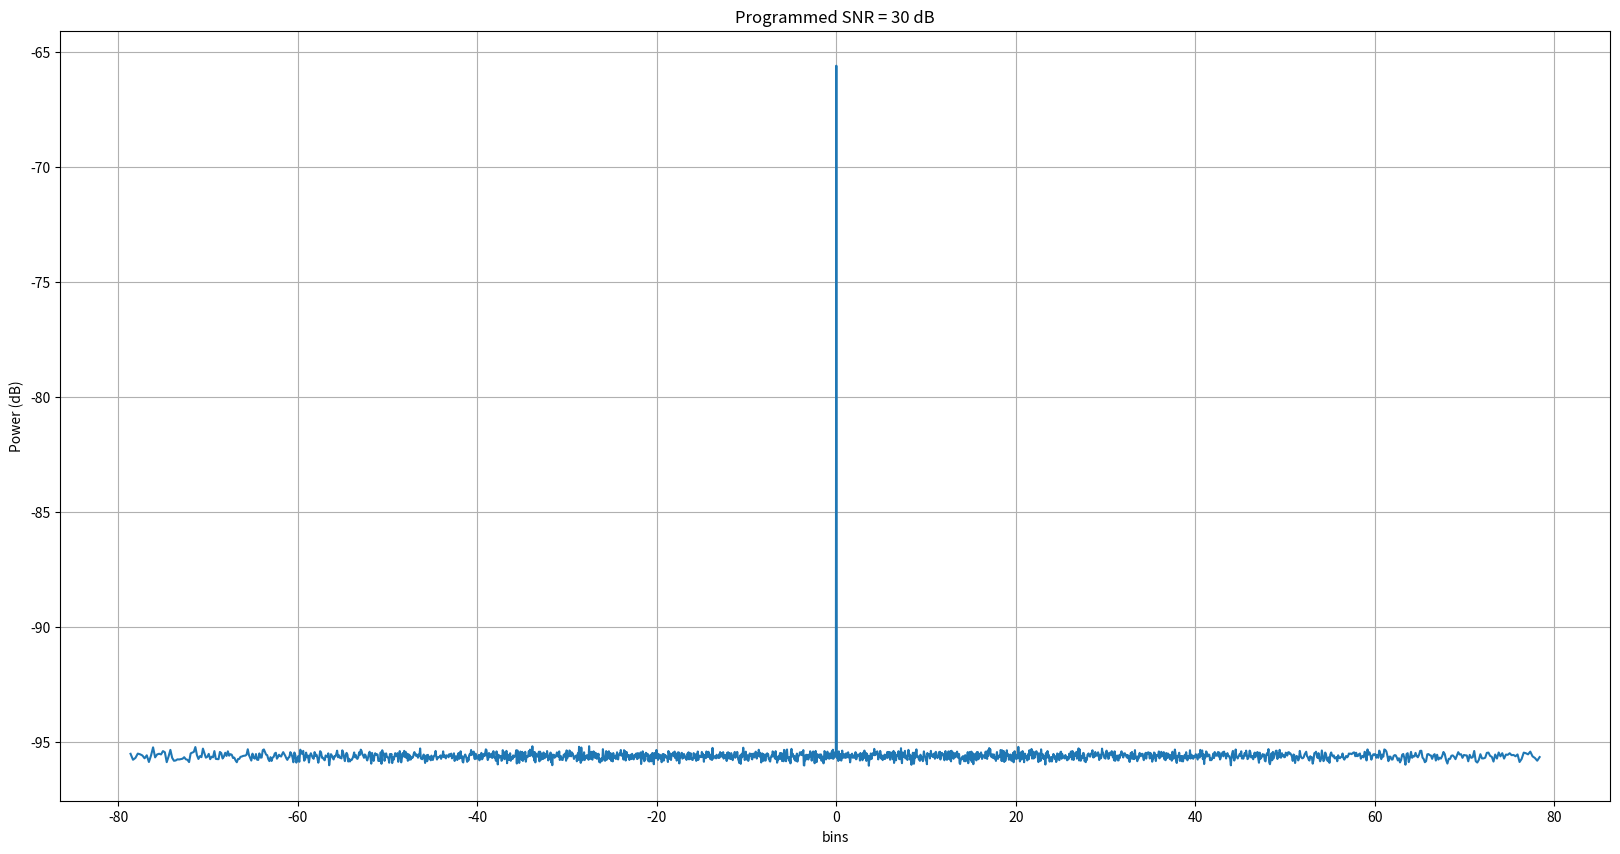

The matplotlib source for this figure:
# -*- coding: utf-8 -*-
"""
Created on Thu Jul 21 17:53:54 2022

[redacted]
"""

import numpy as np
import matplotlib.pyplot as plt

plt.close('all')
numRx = 2048#74
numAngleFFT = 2048 # 8192
mimoArraySpacing = 2e-3 # 2mm
lightSpeed = 3e8
centerFreq = 76.5e9 # GHz
lamda = lightSpeed/centerFreq
Fs_spatial = lamda/mimoArraySpacing
angAxis_deg = np.arcsin(np.arange(-numAngleFFT//2, numAngleFFT//2)*(Fs_spatial/numAngleFFT))*180/np.pi


""" RF parameters """
thermalNoise = -174 # dBm/Hz
noiseFigure = 10 # dB
baseBandgain = 34 #dB
adcSamplingRate = 56.25e6 # 56.25 MHz
adcSamplingTime = 1/adcSamplingRate # s

dBFs_to_dBm = 10
totalNoisePower_dBm = thermalNoise + noiseFigure + baseBandgain + 10*np.log10(adcSamplingRate)
totalNoisePower_dBFs = totalNoisePower_dBm - 10
noiseFloor_perBin = totalNoisePower_dBFs - 10*np.log10(numRx) # dBFs/bin
noisePower_perBin = 10**(noiseFloor_perBin/10)
totalNoisePower = noisePower_perBin*numRx # sigmasquare totalNoisePower
sigma = np.sqrt(totalNoisePower)

numMonteCarloRuns = 1000
binSNRdBArray = np.array([30])#np.arange(18,70,5)
binSNRlinArray = 10**(binSNRdBArray/10)
numSNRPoints = len(binSNRdBArray)
angErrorArray = np.zeros((numSNRPoints,numMonteCarloRuns))
count = 0

for binSNR in binSNRdBArray:
    signalPowerdBFs = noiseFloor_perBin + binSNR
    signalPower = 10**(signalPowerdBFs/10)
    signalAmplitude = np.sqrt(signalPower)
    signalPhase = np.exp(1j*np.random.uniform(-np.pi, np.pi, numMonteCarloRuns))
    signalphasor = signalAmplitude*signalPhase

    objectAngle_deg = np.zeros((numMonteCarloRuns,))
    objectAngle_rad = (objectAngle_deg/360) * (2*np.pi)

    rxSignal = signalphasor[:,None]*np.exp(1j*(2*np.pi/lamda)*mimoArraySpacing*np.sin(objectAngle_rad[:,None])*np.arange(numRx)[None,:]) # [numAngMonteCarlo, numRx]
    noise = (sigma/np.sqrt(2))*np.random.randn(numRx*numMonteCarloRuns) + 1j*(sigma/np.sqrt(2))*np.random.randn(numRx*numMonteCarloRuns)
    noise = noise.reshape(numMonteCarloRuns,numRx) # [numMonteCarlo, numRx]
    signal = rxSignal + noise

    signalFFT = np.fft.fft(signal,axis=1,n=numAngleFFT)/numRx
    signalFFTshift = np.fft.fftshift(signalFFT,axes=(1,))
    magSpec = np.abs(signalFFTshift)**2
    angInd = np.argmax(magSpec,axis=1)
    estAngDeg = angAxis_deg[angInd]
    angDegError = objectAngle_deg - estAngDeg
    angErrorArray[count,:] = angDegError
    count += 1

mseAngle = np.mean(np.abs(angErrorArray)**2,axis=1)
varianceAngEst = mseAngle
stdAngEst = np.sqrt(varianceAngEst)


magSpecMean = np.mean(magSpec,axis=0)

plt.figure(1,figsize=(20,10),dpi=200)
plt.title('Programmed SNR = ' + str(binSNRdBArray[0]) + ' dB')
plt.plot(angAxis_deg, 10*np.log10(magSpecMean))
plt.xlabel('bins')
plt.ylabel('Power (dB)')
plt.grid(True)


